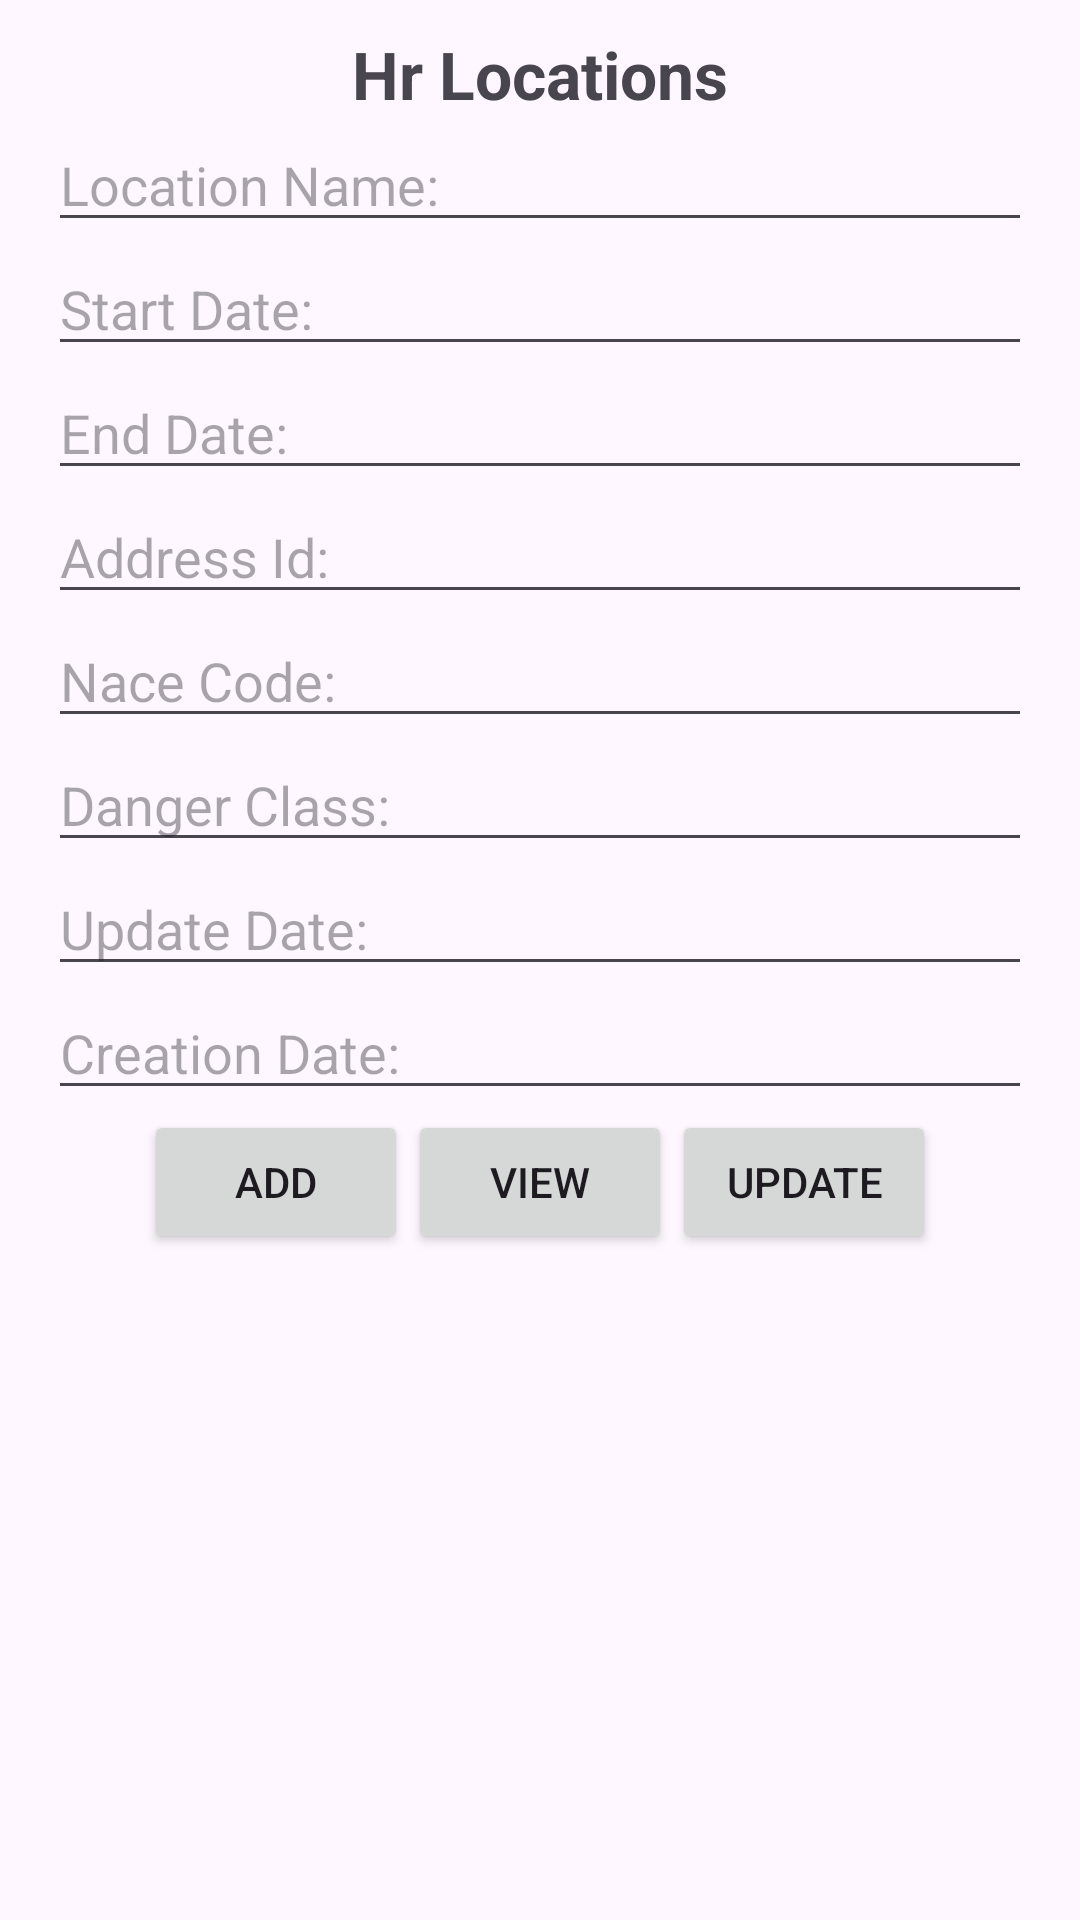

The Android layout XML behind this screen, and the referenced resources:
<!-- AndroidManifest.xml: application theme Theme.CArParkCustomerDetails -->
<!-- res/layout/activity_hr_locations_main.xml -->
<?xml version="1.0" encoding="utf-8"?>
<LinearLayout xmlns:android="http://schemas.android.com/apk/res/android"
    xmlns:app="http://schemas.android.com/apk/res-auto"
    xmlns:tools="http://schemas.android.com/tools"
    android:layout_width="match_parent"
    android:layout_height="match_parent"
    android:orientation="vertical"
    tools:context="com.cihancelik.CarParkDetails.HR.hrLocations.HrLocationsMainActivity">

    <TextView
        android:layout_width="wrap_content"
        android:layout_height="wrap_content"
        android:layout_gravity="center_horizontal"
        android:layout_marginTop="10dp"
        android:gravity="center"
        android:text="Hr Locations"
        android:textSize="22sp"
        android:textStyle="bold"/>
    <EditText
        android:id="@+id/hrLocationNameTv"
        android:layout_width="match_parent"
        android:layout_height="wrap_content"
        android:layout_marginStart="16dp"
        android:layout_marginEnd="16dp"
        android:hint="Location Name: "/>
    <EditText
        android:id="@+id/hrLocationStartDateTv"
        android:layout_width="match_parent"
        android:layout_height="wrap_content"
        android:layout_marginStart="16dp"
        android:layout_marginEnd="16dp"
        android:hint="Start Date: "/>
    <EditText
        android:id="@+id/hrLocationEndDateTv"
        android:layout_width="match_parent"
        android:layout_height="wrap_content"
        android:layout_marginStart="16dp"
        android:layout_marginEnd="16dp"
        android:hint="End Date: "/>
    <EditText
        android:id="@+id/hrLocationAddressIdTv"
        android:layout_width="match_parent"
        android:layout_height="wrap_content"
        android:layout_marginStart="16dp"
        android:layout_marginEnd="16dp"
        android:hint="Address Id: "/>
    <EditText
        android:id="@+id/hrLocationNaceCodeTv"
        android:layout_width="match_parent"
        android:layout_height="wrap_content"
        android:layout_marginStart="16dp"
        android:layout_marginEnd="16dp"
        android:hint="Nace Code: "/>
    <EditText
        android:id="@+id/hrLocationDangerClassTv"
        android:layout_width="match_parent"
        android:layout_height="wrap_content"
        android:layout_marginStart="16dp"
        android:layout_marginEnd="16dp"
        android:hint="Danger Class: "/>
    <EditText
        android:id="@+id/hrLocationUpdateDateTv"
        android:layout_width="match_parent"
        android:layout_height="wrap_content"
        android:layout_marginStart="16dp"
        android:layout_marginEnd="16dp"
        android:hint="Update Date: "/>
    <EditText
        android:id="@+id/hrLocationCreationDateTv"
        android:layout_width="match_parent"
        android:layout_height="wrap_content"
        android:layout_marginStart="16dp"
        android:layout_marginEnd="16dp"
        android:hint="Creation Date: "/>

    <LinearLayout
        android:layout_width="match_parent"
        android:layout_height="wrap_content"
        android:gravity="center">
        <Button
            android:id="@+id/hrLocationAddBtn"
            android:layout_width="wrap_content"
            android:layout_height="wrap_content"
            android:text="Add"/>
        <Button
            android:id="@+id/hrLocationViewBtn"
            android:layout_width="wrap_content"
            android:layout_height="wrap_content"
            android:text="View"/>
        <Button
            android:id="@+id/hrLocationUpdateBtn"
            android:layout_width="wrap_content"
            android:layout_height="wrap_content"
            android:text="Update"/>
    </LinearLayout>

</LinearLayout>
<!-- resources referenced by this layout -->
<resources>
  <style name="Theme.CArParkCustomerDetails" parent="Base.Theme.CArParkCustomerDetails" />
  <style name="Base.Theme.CArParkCustomerDetails" parent="Theme.Material3.DayNight.NoActionBar">
          
          
      </style>
</resources>
